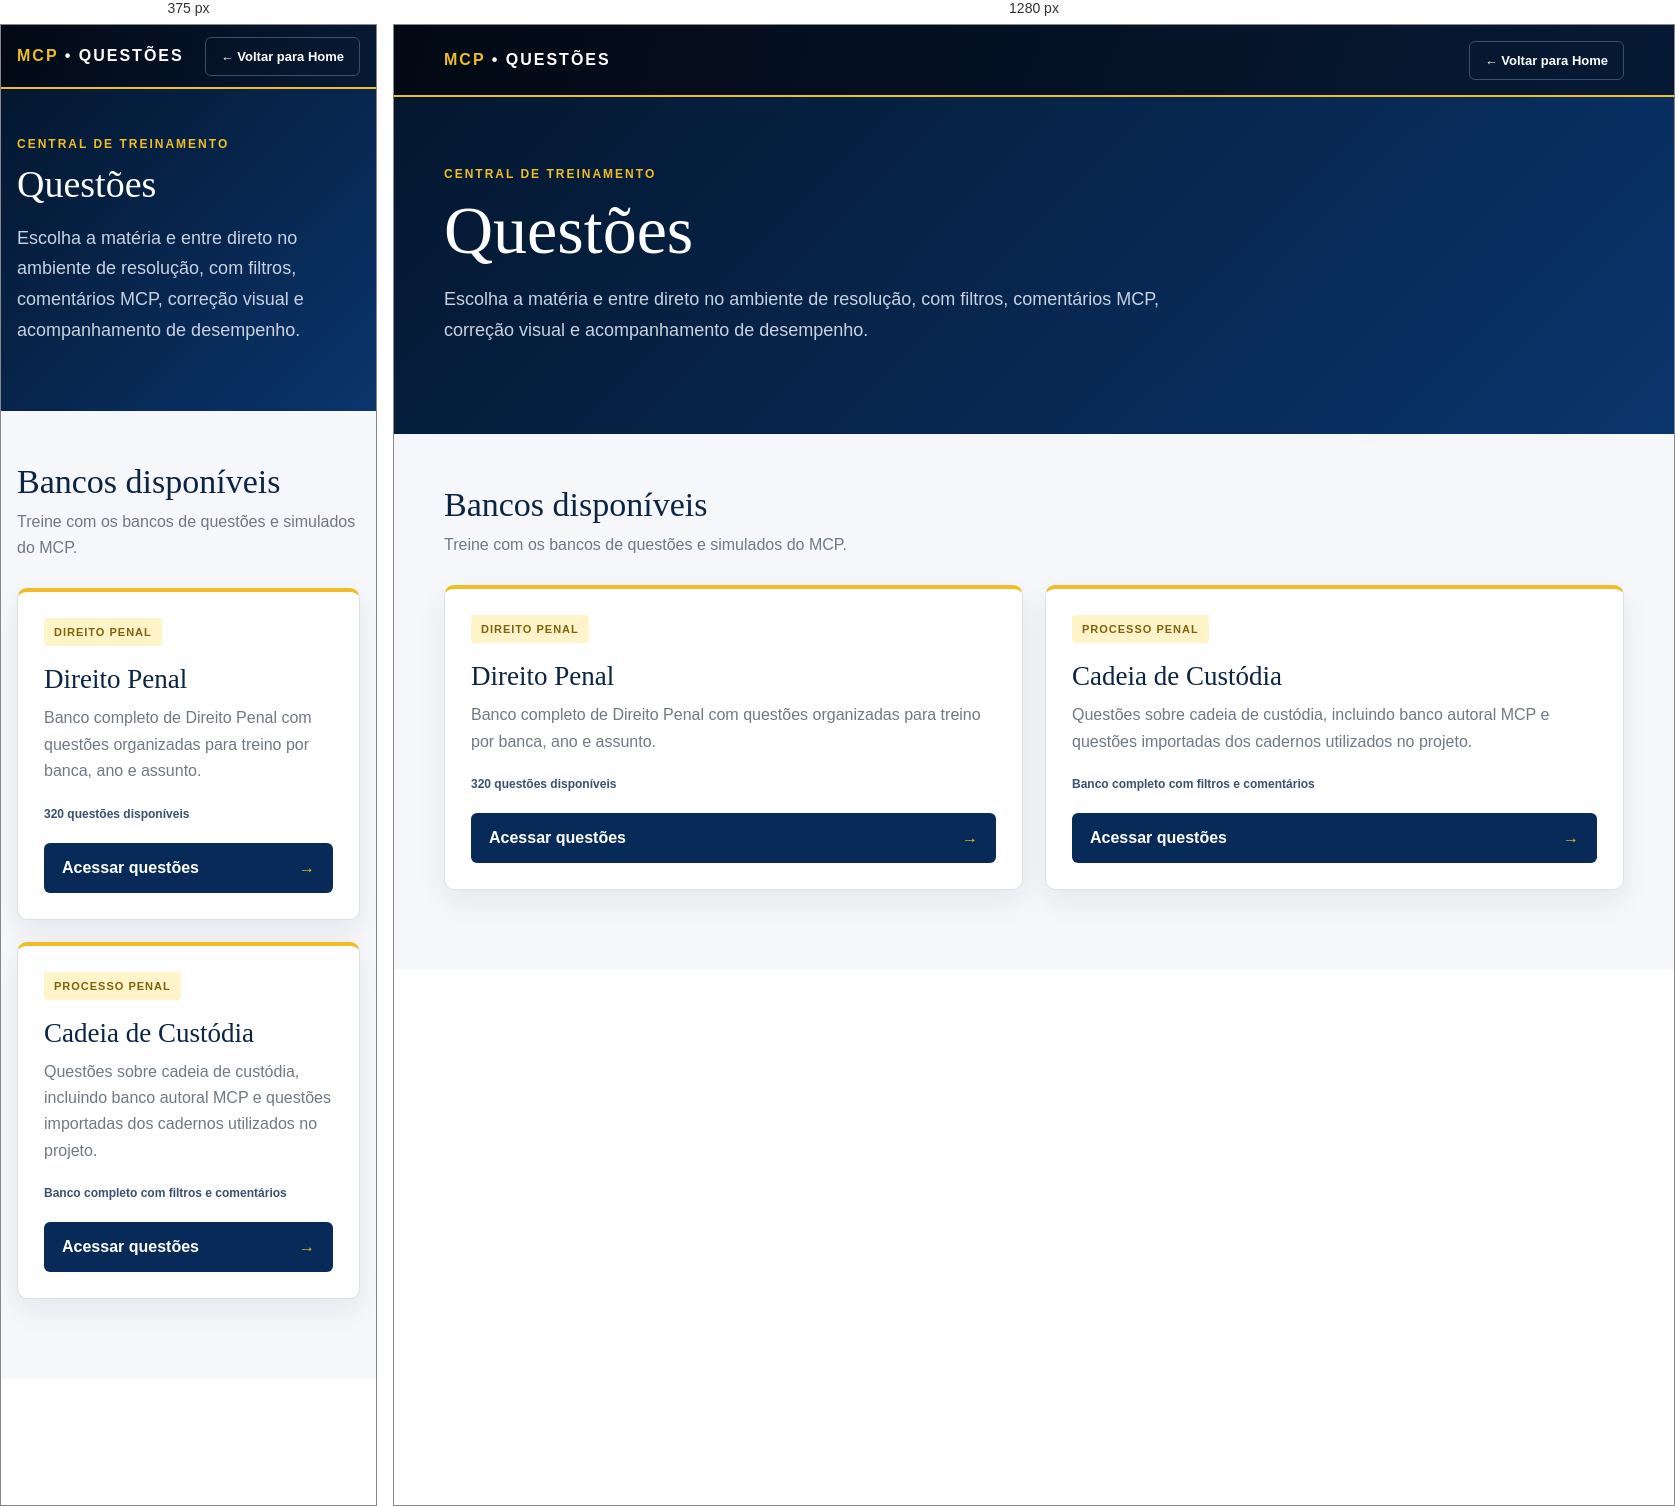
Rendered at 375 px and 1280 px, left to right.

<!-- file: questoes.html -->
<!doctype html>
<html lang="pt-BR">
<head><meta charset="UTF-8"><meta name="viewport" content="width=device-width, initial-scale=1"><title>Questões | MCP</title><meta name="description" content="Central de questões MCP para concursos policiais."><style>:root{--navy:#04172f;--navy2:#072a58;--gold:#efbd26;--text:#0a2443;--muted:#6f7985;--line:#dce2e9}*{box-sizing:border-box}body{margin:0;font-family:Arial,Helvetica,sans-serif;background:#f5f7fa;color:var(--text)}.top{background:linear-gradient(110deg,#020914,#071a35);color:#fff;border-bottom:2px solid var(--gold)}.top-inner{width:min(1180px,calc(100% - 32px));margin:auto;min-height:70px;display:flex;align-items:center;justify-content:space-between;gap:20px}.brand{font-weight:900;letter-spacing:2px}.brand span{color:var(--gold)}.home{color:#fff;text-decoration:none;border:1px solid #38506c;padding:11px 15px;border-radius:6px;font-weight:800;font-size:13px}.hero{background:linear-gradient(135deg,#04172f,#0a356d);color:#fff;padding:70px 0}.wrap{width:min(1180px,calc(100% - 32px));margin:auto}.eyebrow{color:var(--gold);font-size:12px;font-weight:900;letter-spacing:2px;text-transform:uppercase}h1{font:400 clamp(38px,6vw,68px)/1.05 Georgia,serif;margin:14px 0 18px}.hero p{max-width:760px;color:#c9d2de;font-size:18px;line-height:1.7}main{padding:52px 0 80px}.section-title{font:400 34px Georgia,serif;margin:0 0 8px}.section-sub{color:var(--muted);margin:0 0 28px;line-height:1.6}.grid{display:grid;grid-template-columns:repeat(2,minmax(0,1fr));gap:22px}.card{background:#fff;border:1px solid var(--line);border-top:4px solid var(--gold);border-radius:10px;padding:26px;box-shadow:0 12px 30px #08203d12;display:flex;flex-direction:column;min-height:250px}.badge{display:inline-flex;align-self:flex-start;background:#fff4c9;color:#7f6209;padding:8px 10px;border-radius:4px;font-size:11px;font-weight:900;letter-spacing:1px}.card h2{font:400 27px Georgia,serif;margin:18px 0 10px}.card p{color:var(--muted);line-height:1.65;margin:0 0 22px}.meta{font-size:12px;font-weight:800;color:#38516f;margin-bottom:22px}.btn{margin-top:auto;display:flex;justify-content:space-between;align-items:center;background:var(--navy2);color:#fff;text-decoration:none;padding:16px 18px;border-radius:6px;font-weight:900}.btn span{color:var(--gold)}@media(max-width:760px){.grid{grid-template-columns:1fr}.hero{padding:48px 0}.top-inner{min-height:62px}}</style></head>
<body><header class="top"><div class="top-inner"><div class="brand"><span>MCP</span> • QUESTÕES</div><a class="home" href="/">← Voltar para Home</a></div></header><section class="hero"><div class="wrap"><div class="eyebrow">Central de treinamento</div><h1>Questões</h1><p>Escolha a matéria e entre direto no ambiente de resolução, com filtros, comentários MCP, correção visual e acompanhamento de desempenho.</p></div></section><main><div class="wrap"><h2 class="section-title">Bancos disponíveis</h2><p class="section-sub">Treine com os bancos de questões e simulados do MCP.</p><div class="grid">
<article class="card"><span class="badge">DIREITO PENAL</span><h2>Direito Penal</h2><p>Banco completo de Direito Penal com questões organizadas para treino por banca, ano e assunto.</p><div class="meta">320 questões disponíveis</div><a class="btn" href="/ambientes/direito_penal_questoes.html">Acessar questões <span>→</span></a></article>
<article class="card"><span class="badge">PROCESSO PENAL</span><h2>Cadeia de Custódia</h2><p>Questões sobre cadeia de custódia, incluindo banco autoral MCP e questões importadas dos cadernos utilizados no projeto.</p><div class="meta">Banco completo com filtros e comentários</div><a class="btn" href="/ambientes/cadeia_questoes_simulados.html">Acessar questões <span>→</span></a></article>
</div></div></main></body></html>